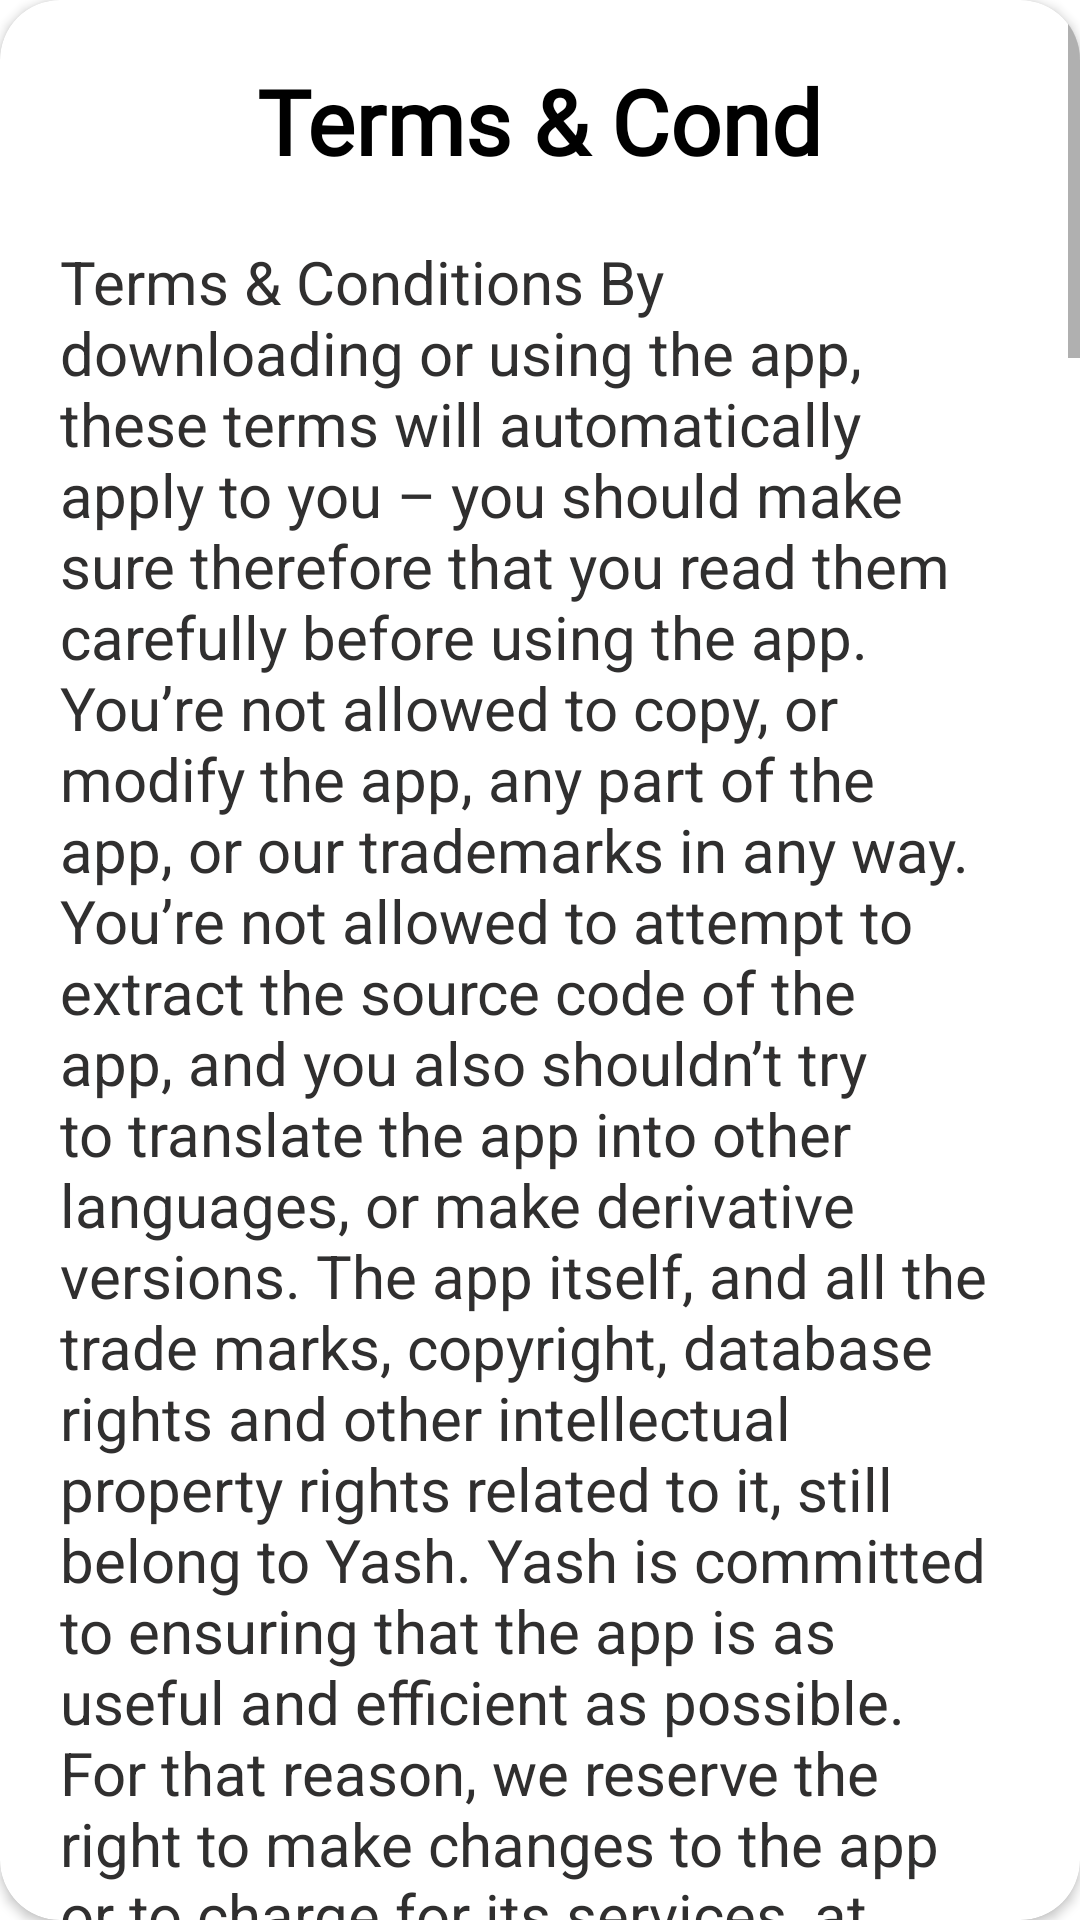

This screen was rendered from an Android layout file. Write that file and the resources it references.
<!-- AndroidManifest.xml: application theme Theme.WhatsappStatusSaver -->
<!-- res/layout/termslayout.xml -->
<?xml version="1.0" encoding="utf-8"?>
<androidx.cardview.widget.CardView
    xmlns:android="http://schemas.android.com/apk/res/android"
    xmlns:app="http://schemas.android.com/apk/res-auto"
    android:layout_width="300dp"
    android:layout_height="500dp"

    app:cardCornerRadius="20dp"

    android:layout_gravity="center"
    >

<ScrollView

    android:layout_width="match_parent"

    android:layout_height="match_parent">



    <LinearLayout
        android:orientation="vertical"

        android:layout_width="match_parent"
        android:layout_margin="10dp"
        android:layout_height="match_parent">



        <TextView
            android:layout_width="wrap_content"
            android:text="@string/terms"
            android:textStyle="bold"
            android:textColor="@color/black"
            android:textSize="30sp"
            android:layout_gravity="center_horizontal"
            android:layout_marginTop="10dp"
            android:fontFamily="@font/poppins"
            android:gravity="center_horizontal"
            android:layout_height="wrap_content"/>


        <TextView
            android:layout_width="wrap_content"
            android:layout_height="wrap_content"
            android:layout_marginTop="10dp"
            android:textSize="20sp"
            android:padding="10dp"
            android:textColor="?android:textColor"
            android:text="@string/termsdesc" />



    </LinearLayout>

</ScrollView>

</androidx.cardview.widget.CardView>
<!-- resources referenced by this layout -->
<resources>
  <color name="black">#FF000000</color>
  <string name="terms">Terms &amp; Cond</string>
  <color name="MainColor">#25D366</color>
  <color name="purple_700">#0DB64C</color>
  <color name="white">#FFFFFFFF</color>
  <color name="teal_200">#FF03DAC5</color>
  <color name="teal_700">#FF018786</color>
  <color name="menutextcolor">#302F2F</color>
</resources>
